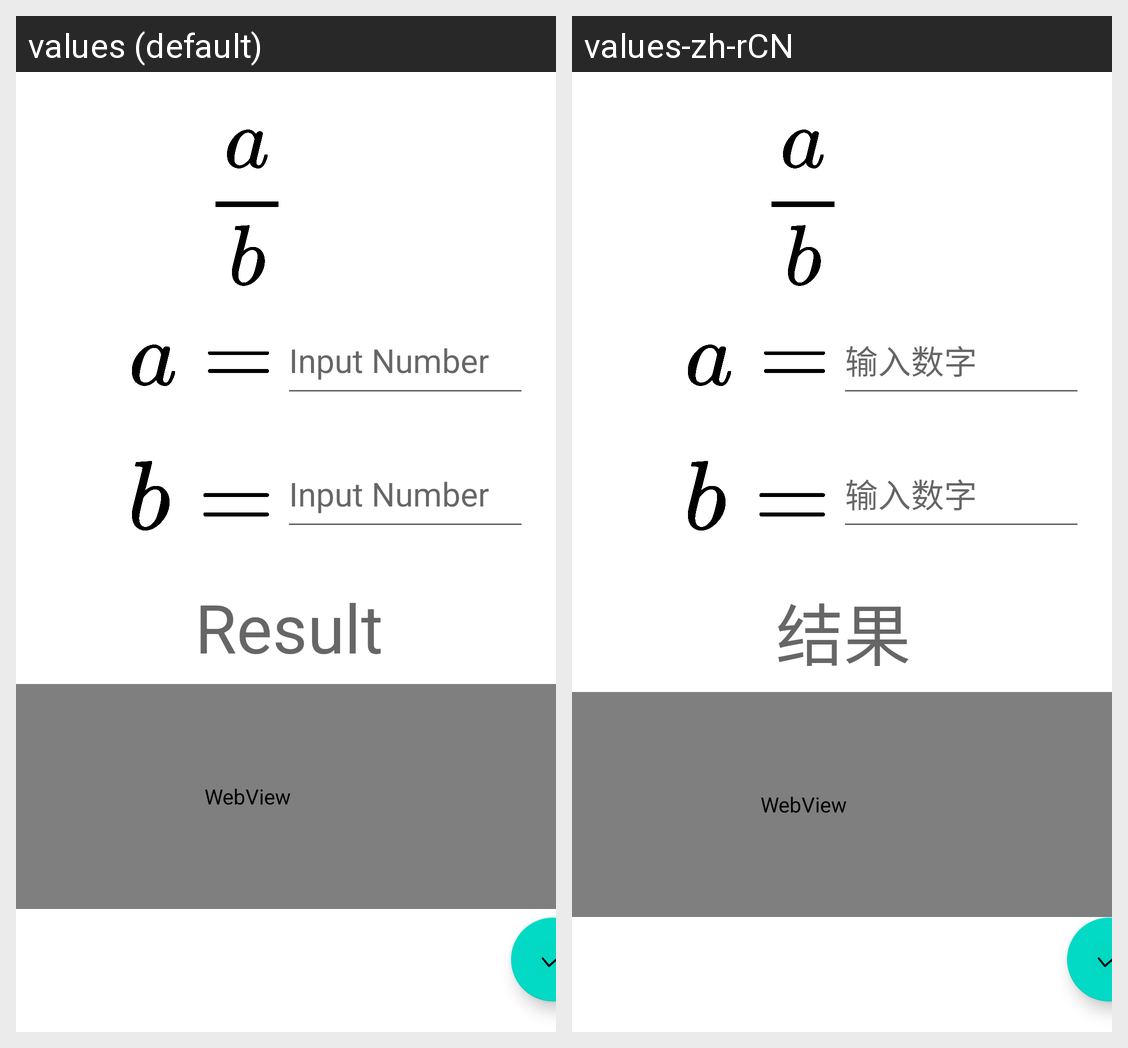

Strings drawn on this Android screen and how each of the app's shown locales translates them:
Android screen res/layout/fragment_fracappr.xml rendered under 2 locales, left to right: values (default), values-zh-rCN. Device: Nexus 5 (rendered at 1080×1920; each locale shown at half size, 540×960, under a caption strip naming it); theme Theme.Mathbox.
Strings drawn on this screen, with the default value and each locale's value (text and hints the layout hard-codes, and strings that could not be matched under every locale, appear in the picture but are not listed):

input_num_general
  values: Input Number
  values-zh-rCN: 输入数字

result_text
  values: Result
  values-zh-rCN: 结果
